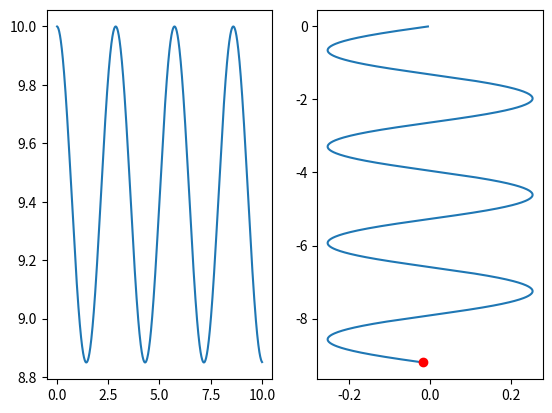

Here is the Python script that generated this plot:
import matplotlib.pyplot as plt
import numpy as np
from scipy.integrate import ode


def f(s, b, B, Tz):
    return [Tz / B * np.sin(b[1]), b[0], np.sin(b[1]), np.cos(b[1])]


def onclick(event):
    mevent = event.mouseevent
    print('pickevent: x=%d, y=%d, xdata=%f, ydata=%f' %
          (mevent.x, mevent.y, mevent.xdata, mevent.ydata))


class heavy_planar_elastica():
    def __init__(self):
        self.L = 10.0
        self.B = 1.0
        self.Tz = 5.0
        self.fig = plt.figure()
        self.ax1 = self.fig.add_subplot(121)
        self.ax2 = self.fig.add_subplot(122)
        # self.ax1.xlabel('s')
        # self.ax1.ylabel('b')
        # self.ax2.xlabel('x')
        # self.ax2.ylabel('y')

    def update_ode(self):
        self.r = ode(f).set_integrator('dop853', method='bdf')
        self.r.set_initial_value([0, self.L,0,0], 0).set_f_params(self.B, self.Tz)

    def plot(self):
        dt = .01
        r = self.r
        b, s, x, y = [], [], [], []
        while r.successful() and r.t < self.L:
            r.integrate(r.t + dt)
            # print('%g %s' % (r.t, r.y))
            b.append(r.t)
            s.append(r.y[1])
            x.append(r.y[2])
            y.append(r.y[3])
        self.ax1.plot(b, s)
        self.ax2.plot(x, y)
        self.ax2.plot(x[-1], y[-1], 'ro', picker=5)  # 5 points tolerance
        self.fig.canvas.mpl_connect('pick_event', onclick)


if __name__ == '__main__':
    fiber = heavy_planar_elastica()
    fiber.update_ode()
    fiber.plot()

    plt.show()
